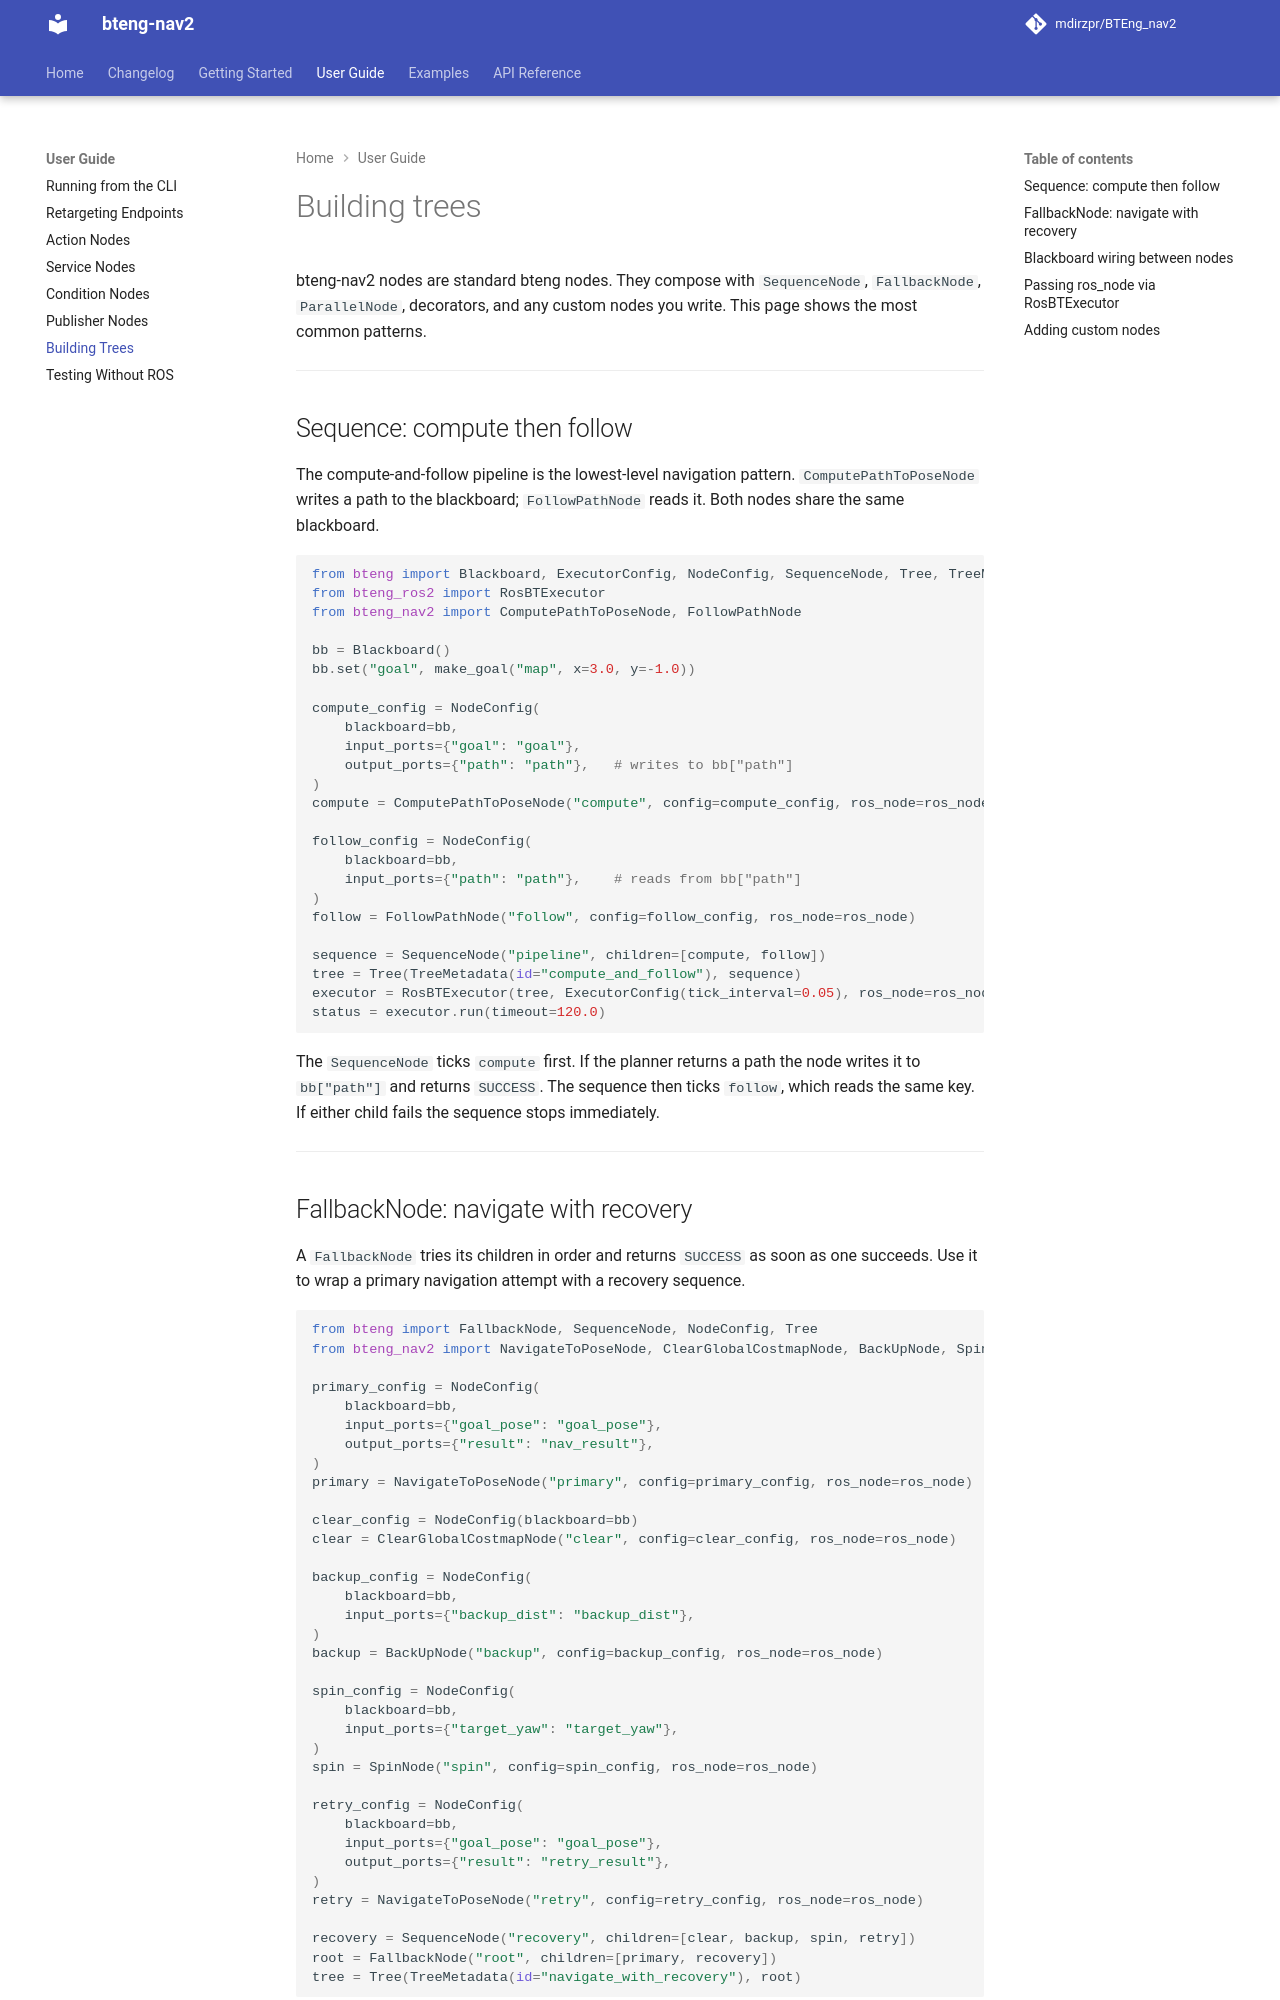

repository: BTEng-dev/bteng-nav2 · page: guide/building-trees/index.html · generator: mkdocs

# Building trees

bteng-nav2 nodes are standard bteng nodes. They compose with `SequenceNode`, `FallbackNode`, `ParallelNode`, decorators, and any custom nodes you write. This page shows the most common patterns.

---

## Sequence: compute then follow

The compute-and-follow pipeline is the lowest-level navigation pattern. `ComputePathToPoseNode` writes a path to the blackboard; `FollowPathNode` reads it. Both nodes share the same blackboard.

```python
from bteng import Blackboard, ExecutorConfig, NodeConfig, SequenceNode, Tree, TreeMetadata
from bteng_ros2 import RosBTExecutor
from bteng_nav2 import ComputePathToPoseNode, FollowPathNode

bb = Blackboard()
bb.set("goal", make_goal("map", x=3.0, y=-1.0))

compute_config = NodeConfig(
    blackboard=bb,
    input_ports={"goal": "goal"},
    output_ports={"path": "path"},   # writes to bb["path"]
)
compute = ComputePathToPoseNode("compute", config=compute_config, ros_node=ros_node)

follow_config = NodeConfig(
    blackboard=bb,
    input_ports={"path": "path"},    # reads from bb["path"]
)
follow = FollowPathNode("follow", config=follow_config, ros_node=ros_node)

sequence = SequenceNode("pipeline", children=[compute, follow])
tree = Tree(TreeMetadata(id="compute_and_follow"), sequence)
executor = RosBTExecutor(tree, ExecutorConfig(tick_interval=0.05), ros_node=ros_node)
status = executor.run(timeout=120.0)
```

The `SequenceNode` ticks `compute` first. If the planner returns a path the node writes it to `bb["path"]` and returns `SUCCESS`. The sequence then ticks `follow`, which reads the same key. If either child fails the sequence stops immediately.

---
